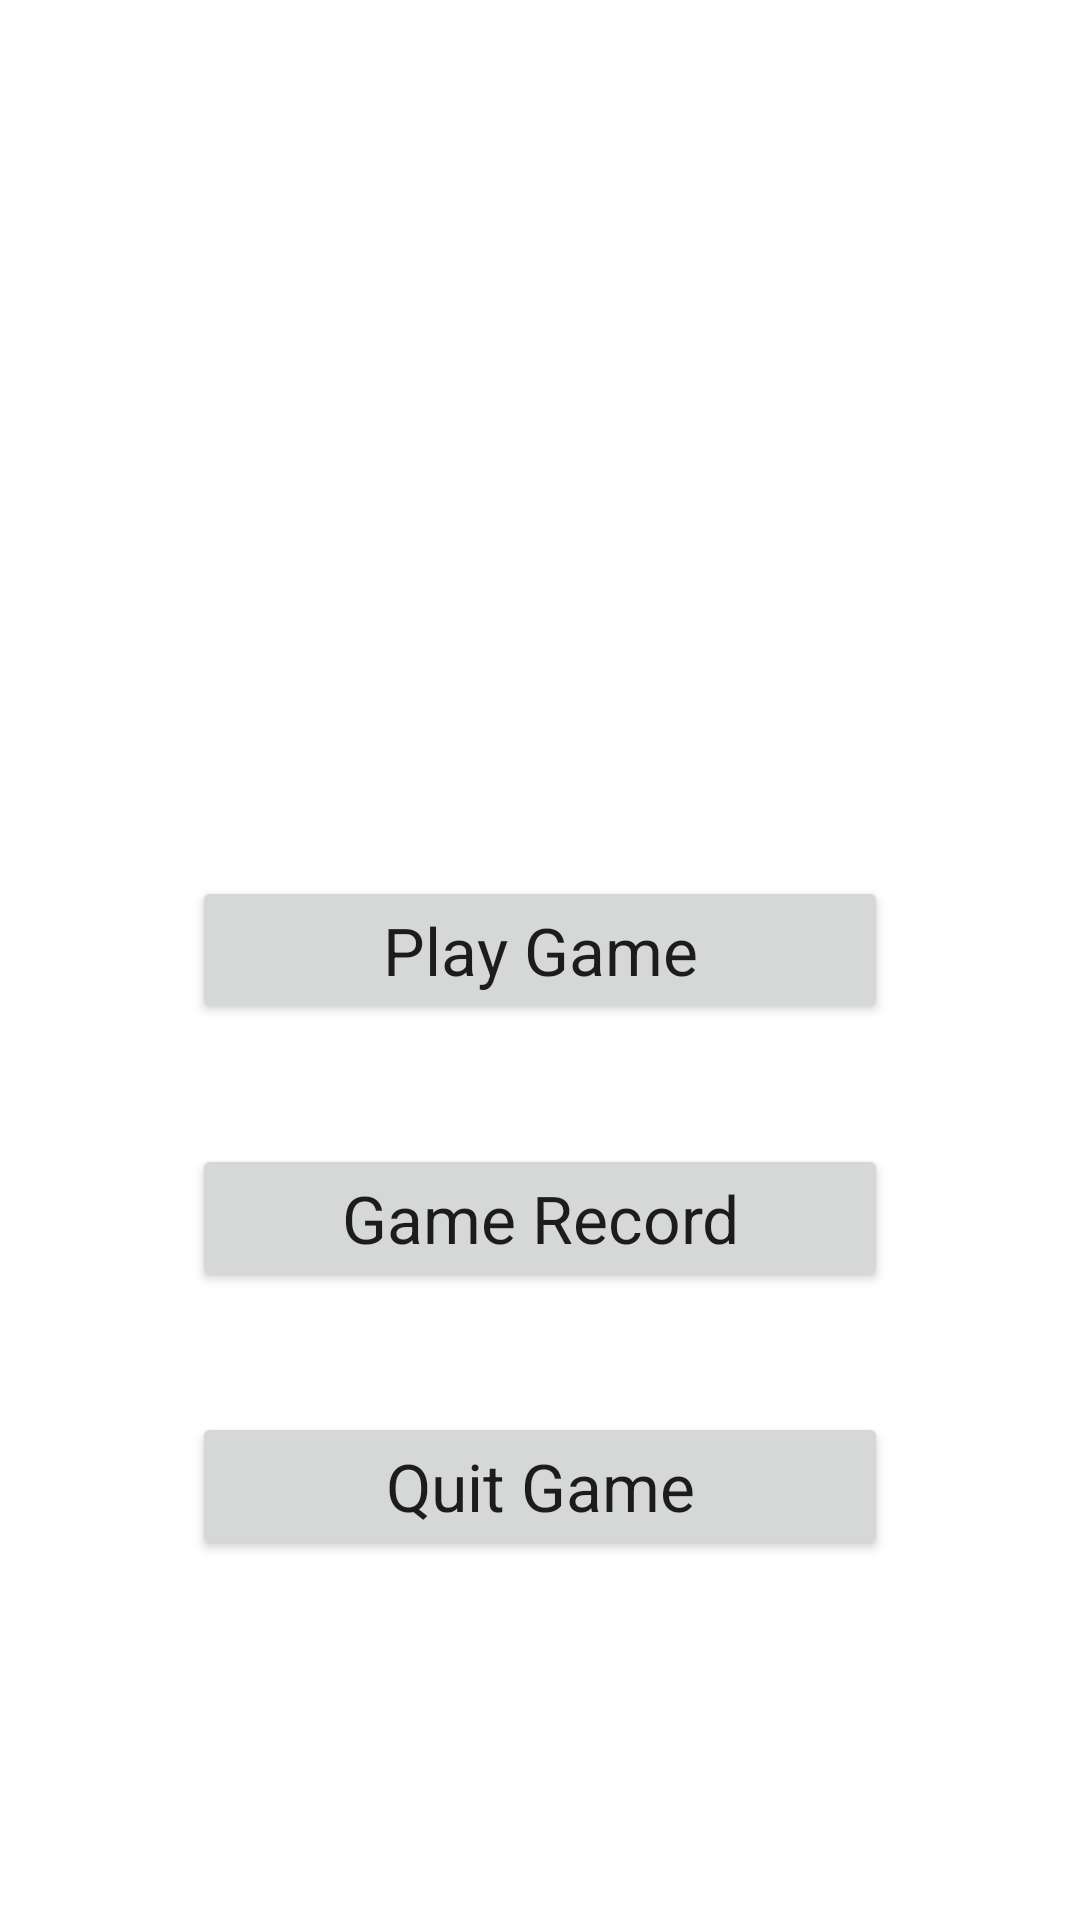

Layout XML and referenced resources for this Android screen:
<!-- AndroidManifest.xml: application theme Theme.Guess -->
<!-- res/layout/activity_main.xml -->
<?xml version="1.0" encoding="utf-8"?>
<androidx.constraintlayout.widget.ConstraintLayout xmlns:android="http://schemas.android.com/apk/res/android"
    xmlns:app="http://schemas.android.com/apk/res-auto"
    xmlns:tools="http://schemas.android.com/tools"
    android:layout_width="match_parent"
    android:layout_height="match_parent"
    tools:context=".MainActivity">

    <Button
        android:id="@+id/btnPlay"
        android:layout_width="0dp"
        android:layout_height="wrap_content"
        android:layout_marginStart="64dp"
        android:layout_marginEnd="64dp"
        android:layout_marginBottom="40dp"
        android:text="@string/btn_play"
        android:textAppearance="@style/TextAppearance.AppCompat.Large"
        app:layout_constraintBottom_toTopOf="@+id/btnRecord"
        app:layout_constraintEnd_toEndOf="parent"
        app:layout_constraintHorizontal_bias="0.498"
        app:layout_constraintStart_toStartOf="parent" />

    <Button
        android:id="@+id/btnQuit"
        android:layout_width="0dp"
        android:layout_height="wrap_content"
        android:layout_marginStart="64dp"
        android:layout_marginEnd="64dp"
        android:layout_marginBottom="120dp"
        android:text="@string/btn_quit"
        android:textAppearance="@style/TextAppearance.AppCompat.Large"
        app:layout_constraintBottom_toBottomOf="parent"
        app:layout_constraintEnd_toEndOf="parent"
        app:layout_constraintHorizontal_bias="0.498"
        app:layout_constraintStart_toStartOf="parent" />

    <Button
        android:id="@+id/btnRecord"
        android:layout_width="0dp"
        android:layout_height="wrap_content"
        android:layout_marginStart="64dp"
        android:layout_marginEnd="64dp"
        android:layout_marginBottom="40dp"
        android:text="@string/btn_record"
        android:textAppearance="@style/TextAppearance.AppCompat.Large"
        app:layout_constraintBottom_toTopOf="@+id/btnQuit"
        app:layout_constraintEnd_toEndOf="parent"
        app:layout_constraintStart_toStartOf="parent" />
</androidx.constraintlayout.widget.ConstraintLayout>
<!-- resources referenced by this layout -->
<resources>
  <string name="btn_play">Play Game</string>
  <string name="btn_quit">Quit Game</string>
  <string name="btn_record">Game Record</string>
  <style name="Theme.Guess" parent="Theme.MaterialComponents.DayNight.DarkActionBar">
          
          <item name="colorPrimary">@color/purple_500</item>
          <item name="colorPrimaryVariant">@color/purple_700</item>
          <item name="colorOnPrimary">@color/white</item>
          
          <item name="colorSecondary">@color/teal_200</item>
          <item name="colorSecondaryVariant">@color/teal_700</item>
          <item name="colorOnSecondary">@color/black</item>
          
          <item name="android:statusBarColor" tools:targetApi="l">?attr/colorPrimaryVariant</item>
          
      </style>
  <!-- not gathered from this repository: default colours our renderer supplied (Android Studio template values) -->
  <color name="purple_500">#FF6200EE</color>
  <color name="purple_700">#FF3700B3</color>
  <color name="teal_200">#FF03DAC5</color>
  <color name="teal_700">#FF018786</color>
  <color name="black">#FF000000</color>
  <color name="white">#FFFFFFFF</color>
</resources>
